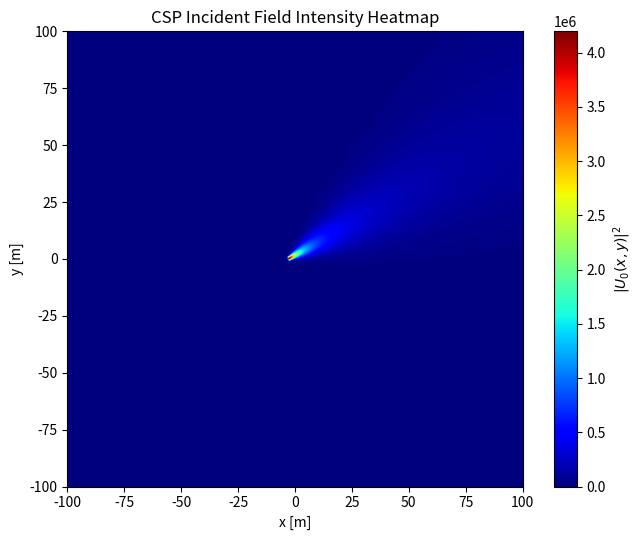

Source code (Python):
import numpy as np
from scipy.special import jv, yv

import matplotlib.pyplot as plt


def csp_incident_field(x, y, k, rcs):
    x = np.asarray(x, dtype=np.complex128)
    y = np.asarray(y, dtype=np.complex128)

    R = np.sqrt((x - rcs[0])**2 + (y - rcs[1])**2)
    return hankel1(1, k * R)

def hankel1(v: np.ndarray, z: np.ndarray) -> np.ndarray:
    return jv(v, z) + yv(v, z) * 1j

# def hankel1(z: np.ndarray) -> np.ndarray:
#     return j0(z) + y0(z) * 1j


csp_feed_length = 5 # wave_lenght # b, CSP
csp_feed_length_half = csp_feed_length / 2


kb = 9

# wave_length = 1 / (np.pi) # lambda
# wave_number = np.pi * 2 / wave_length # k

wave_number = kb / csp_feed_length_half # k
wave_length = np.pi * 2 / wave_number # lambda

print(wave_number, wave_length)

csp_feed_angle_radians = 30 * np.pi / 180 # Beta, radians = degree * pi / 180
csp_feed_direction_b = np.array([csp_feed_length_half * np.cos(csp_feed_angle_radians), csp_feed_length_half * np.sin(csp_feed_angle_radians)]) # vector b

r0 = np.array([-3., 0.])
rcs = r0 + 1j * csp_feed_direction_b

xs = np.linspace(-100., 100., 500)
ys = np.linspace(-100., 100., 500)
X, Y = np.meshgrid(xs, ys)


U0 = csp_incident_field(X, Y, wave_number, rcs)

# Visualize intensity
Z = np.abs(U0)**2

plt.figure(figsize=(7, 5.5))
plt.imshow(
    Z,
    extent=[xs.min(), xs.max(), ys.min(), ys.max()],
    origin="lower",
    aspect="equal",
    cmap="jet"
)
plt.colorbar(label=r"$|U_0(x,y)|^2$")
plt.xlabel("x [m]")
plt.ylabel("y [m]")
plt.title("CSP Incident Field Intensity Heatmap")
plt.tight_layout()
plt.show()
